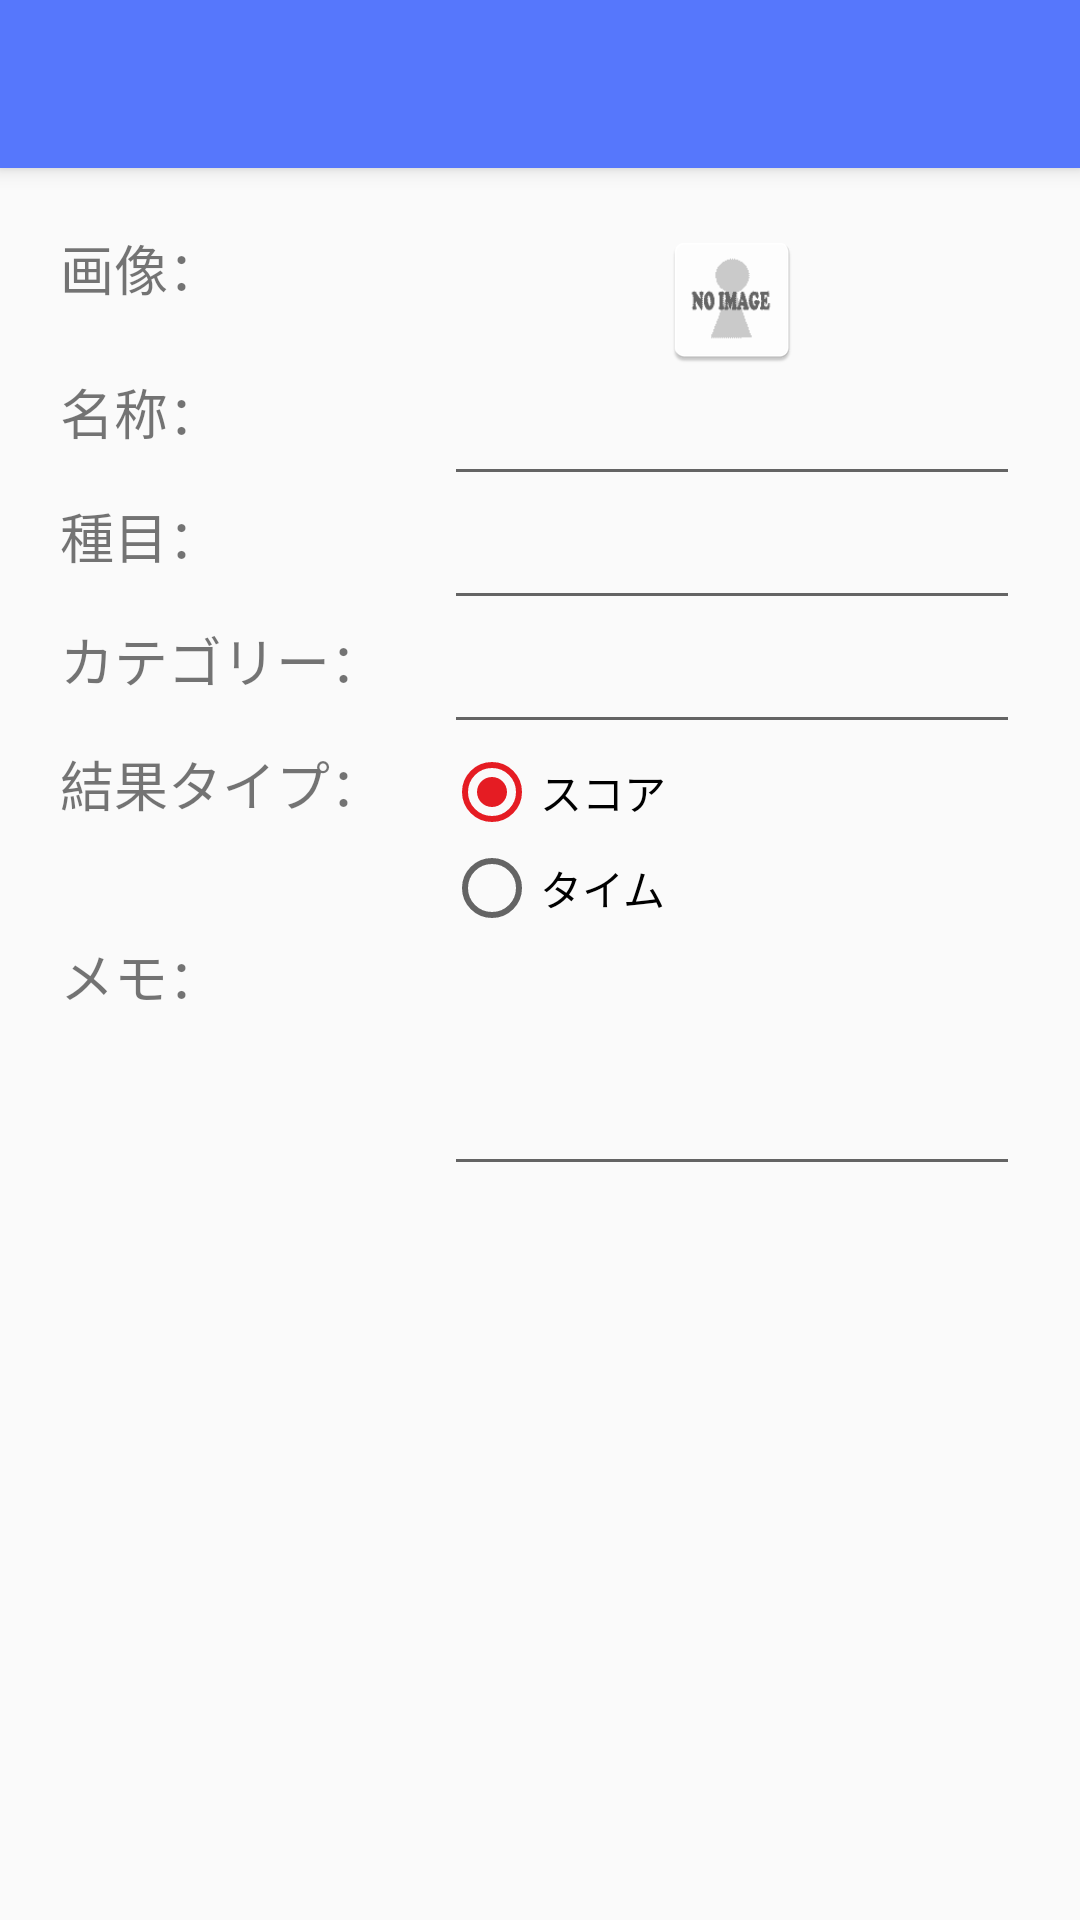

Reconstruct the res/layout file that produces this screen, plus the resources it refers to.
<!-- AndroidManifest.xml: application theme AppTheme -->
<!-- res/layout/player_regist.xml -->
<?xml version="1.0" encoding="utf-8"?>
<LinearLayout
    xmlns:android="http://schemas.android.com/apk/res/android"
    xmlns:app="http://schemas.android.com/apk/res-auto"
    android:orientation="vertical"
    android:layout_width="match_parent"
    android:layout_height="match_parent">

    <android.support.v7.widget.Toolbar
        android:id="@+id/tool_bar"
        android:layout_height="wrap_content"
        android:layout_width="match_parent"
        app:theme="@style/ThemeOverlay.AppCompat.Dark.ActionBar"
        android:minHeight="?attr/actionBarSize"
        android:background="?attr/colorPrimary"
        android:elevation="4dp"
        android:navigationIcon="@drawable/ic_done_grey600_24dp">
        <ImageView
            android:id="@+id/button_player_registration"
            android:layout_width="wrap_content"
            android:layout_height="wrap_content"
            android:layout_gravity="right"
            android:layout_marginRight="16dp"
            android:src="@drawable/ic_done_white_36dp"/>
    </android.support.v7.widget.Toolbar>

    <ScrollView
        xmlns:android="http://schemas.android.com/apk/res/android"
        android:layout_width="match_parent"
        android:layout_height="match_parent">
        <TableLayout
            android:layout_width="match_parent"
            android:layout_height="match_parent"
            android:layout_margin="20dp">

            <TableRow>
                <TextView
                    android:layout_width="0dp"
                    android:layout_height="wrap_content"
                    android:layout_weight="0.4"
                    android:layout_gravity="right"
                    android:textSize="18sp"
                    android:text="@string/player_registration_player_image"/>
                <ImageView
                    android:id="@+id/inputPlayerImage"
                    android:layout_width="0dp"
                    android:layout_height="wrap_content"
                    android:layout_weight="0.6"
                    android:src="@drawable/no_image"
                    />
            </TableRow>
            <TableRow>
                <TextView
                    android:layout_width="0dp"
                    android:layout_height="wrap_content"
                    android:layout_weight="0.4"
                    android:layout_gravity="right"
                    android:textSize="18sp"
                    android:text="@string/player_registration_player_name"/>
                <EditText
                    android:id="@+id/inputPlayerName"
                    android:layout_width="0dp"
                    android:layout_height="wrap_content"
                    android:layout_weight="0.6"
                    />
            </TableRow>
            <TableRow>
                <TextView
                    android:layout_width="0dp"
                    android:layout_height="wrap_content"
                    android:layout_gravity="right"
                    android:layout_weight="0.4"
                    android:textSize="18sp"
                    android:text="@string/player_registration_game_event"/>
                <EditText
                    android:id="@+id/inputGameEvent"
                    android:layout_width="0dp"
                    android:layout_height="wrap_content"
                    android:layout_weight="0.6"
                    />
            </TableRow>
            <TableRow>
                <TextView
                    android:layout_width="0dp"
                    android:layout_height="wrap_content"
                    android:layout_gravity="right"
                    android:layout_weight="0.4"
                    android:textSize="18sp"
                    android:text="@string/player_registration_category"/>
                <EditText
                    android:id="@+id/inputPlayerCategory"
                    android:layout_width="0dp"
                    android:layout_height="wrap_content"
                    android:layout_weight="0.6"
                    />
            </TableRow>
            <TableRow>
                <TextView
                    android:layout_width="0dp"
                    android:layout_height="wrap_content"
                    android:layout_gravity="right"
                    android:layout_weight="0.4"
                    android:textSize="18sp"
                    android:text="@string/player_registration_result_type"/>
                <RadioGroup
                    android:id="@+id/inputPlayerResultType"
                    android:layout_width="0dp"
                    android:layout_height="wrap_content"
                    android:layout_weight="0.6">
                    <RadioButton
                        android:id="@+id/playerResultTypeRB0"
                        android:layout_width="wrap_content"
                        android:layout_height="wrap_content"
                        android:text="@string/player_registration_result_type_score"
                        android:checked="true"/>
                    <RadioButton
                        android:id="@+id/playerResultTypeRB1"
                        android:layout_width="wrap_content"
                        android:layout_height="wrap_content"
                        android:text="@string/player_registration_result_type_time"/>
                </RadioGroup>
            </TableRow>
            <TableRow>
                <TextView
                    android:layout_width="0dp"
                    android:layout_height="wrap_content"
                    android:layout_gravity="right"
                    android:layout_weight="0.4"
                    android:textSize="18sp"
                    android:text="@string/player_registration_player_comment"/>
                <EditText
                    android:id="@+id/inputPlayerComment"
                    android:layout_width="0dp"
                    android:layout_height="wrap_content"
                    android:layout_weight="0.6"
                    android:lines="3"
                    />
            </TableRow>
        </TableLayout>
    </ScrollView>
</LinearLayout>
<!-- resources referenced by this layout -->
<resources>
  <!-- drawable no_image: gif bitmap (drawable, 708 bytes) -->
  <string name="player_registration_category">カテゴリー：</string>
  <string name="player_registration_game_event">種目：</string>
  <string name="player_registration_player_comment">メモ：</string>
  <string name="player_registration_player_image">画像：</string>
  <string name="player_registration_player_name">名称：</string>
  <string name="player_registration_result_type">結果タイプ：</string>
  <string name="player_registration_result_type_score">スコア</string>
  <string name="player_registration_result_type_time">タイム</string>
  <style name="AppTheme" parent="Theme.AppCompat.Light.NoActionBar">
          
          <item name="colorPrimary">@color/primary_color</item>
          <item name="colorPrimaryDark">@color/primary_dark_color</item>
          <item name="colorAccent">@color/accent_color</item>
  
          <item name="android:windowActionBar">false</item>
          <item name="android:dropDownListViewStyle">@style/textSinnerStyle</item>
      </style>
  <color name="primary_color">@color/blue_500</color>
  <color name="primary_dark_color">@color/blue_700</color>
  <color name="accent_color">@color/red_500</color>
  <style name="textSinnerStyle" parent="android:style/Widget.ListView.DropDown">
          <item name="android:divider">@color/grey_400</item>
          <item name="android:dividerHeight">1dp</item>
      </style>
  <color name="blue_500">#5677fc</color>
  <color name="blue_700">#455ede</color>
  <color name="red_500">#e51c23</color>
  <color name="grey_400">#bdbdbd</color>
</resources>
